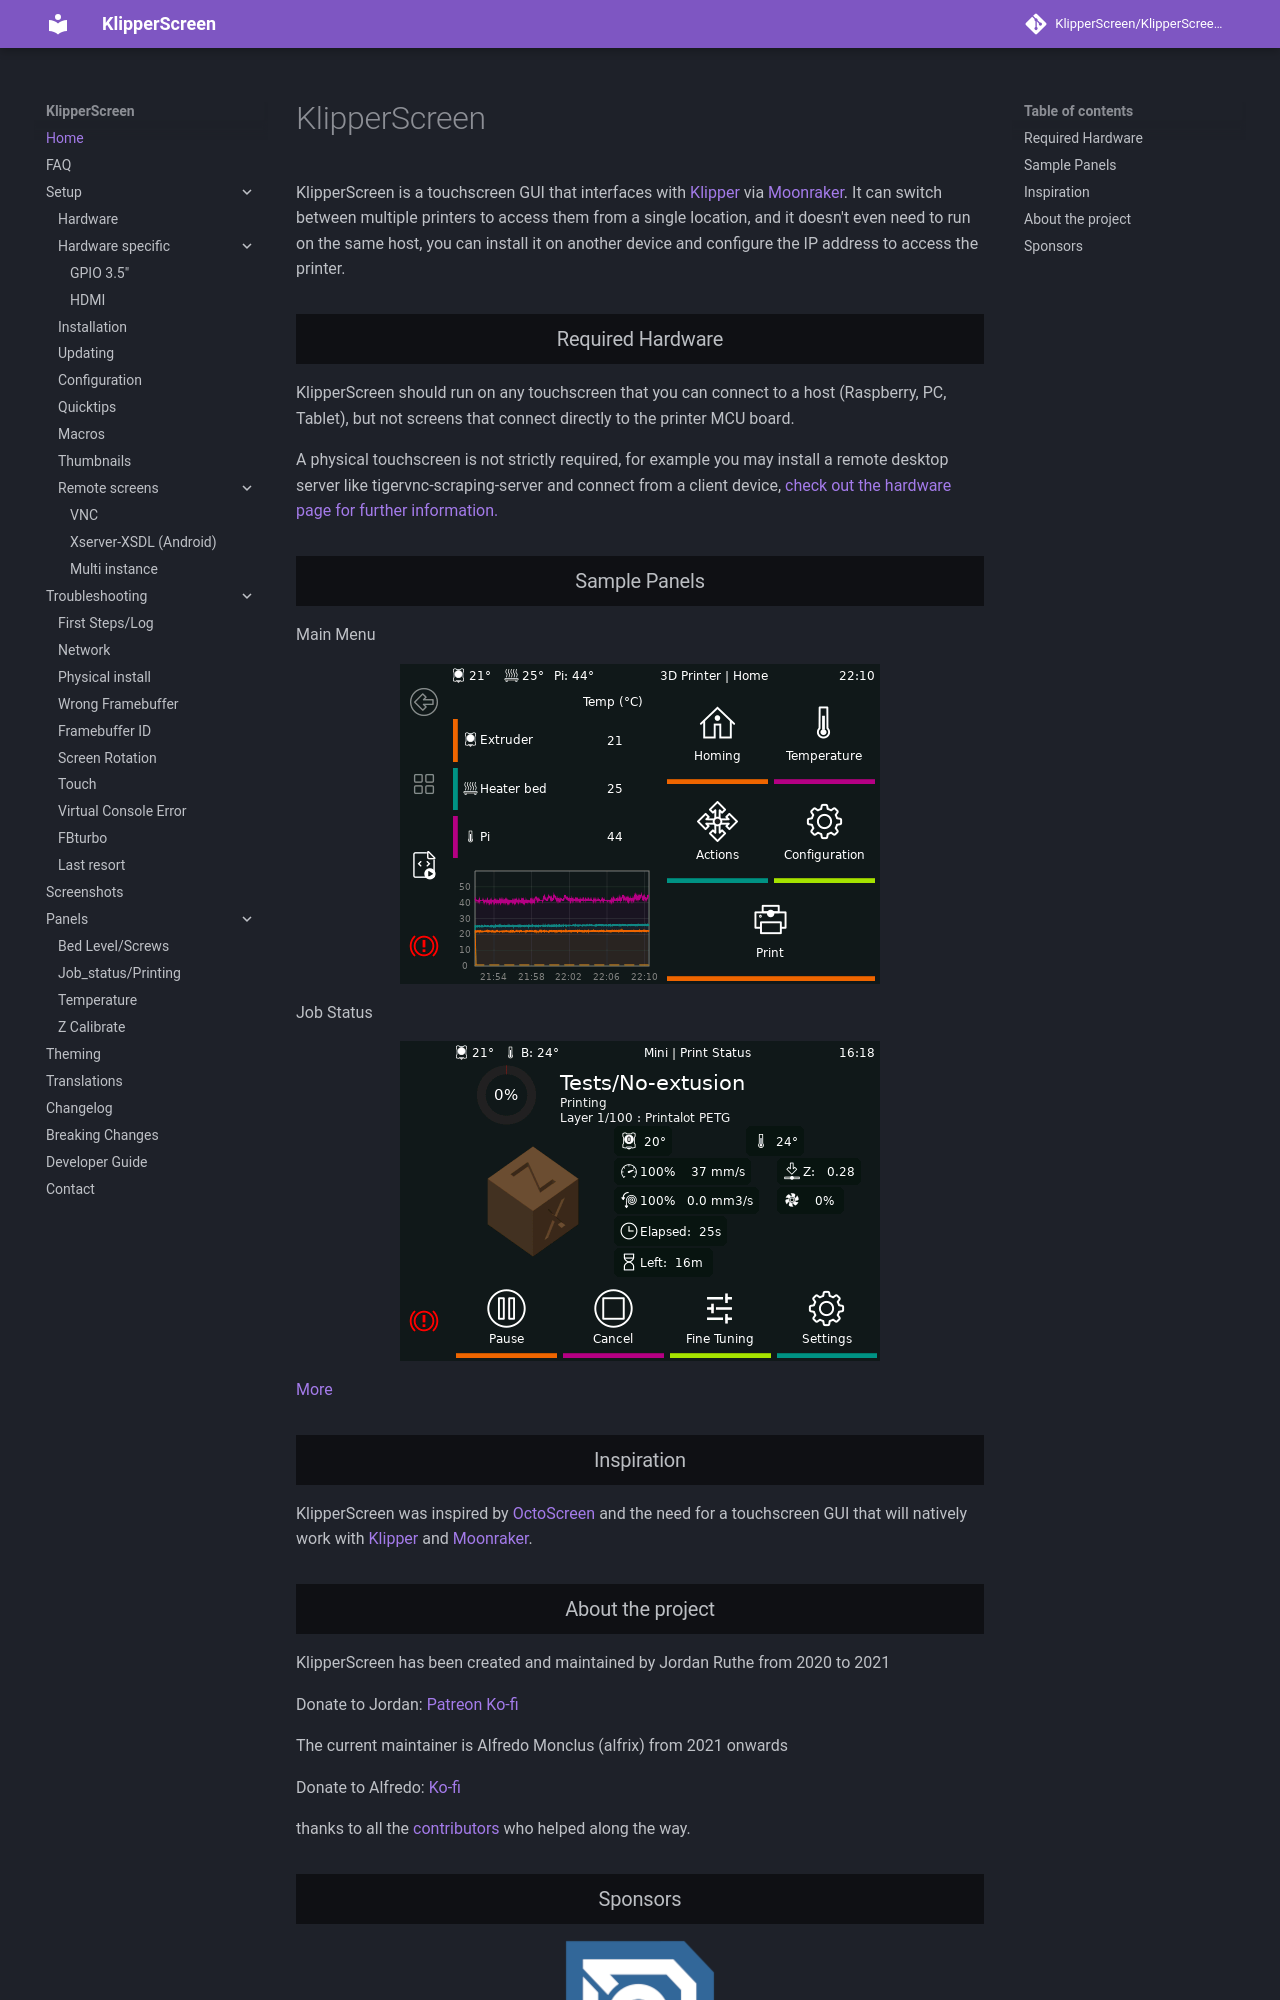

repository: Taiwan22/KlipperScreen_BTT · page: index.html · generator: mkdocs

# KlipperScreen

KlipperScreen is a touchscreen GUI that interfaces with [Klipper](https://github.com/Klipper3d/klipper) via [Moonraker](https://github.com/arksine/moonraker). It can switch between multiple printers to access them from a single location, and it doesn't even need to run on the same host, you can install it on another device and configure the IP address to access the printer.

### Required Hardware

KlipperScreen should run on any touchscreen that you can connect to a host (Raspberry, PC, Tablet), but not screens that connect directly to the printer MCU board.

A physical touchscreen is not strictly required, for example you may install a remote desktop server like tigervnc-scraping-server and connect from a client device, [check out the hardware page for further information.](Hardware.md)

### Sample Panels

Main Menu

![Main Menu](img/panels/main_panel.png)

Job Status

![Job Status](img/panels/job_status.png)

[More](Panels.md)

### Inspiration
KlipperScreen was inspired by [OctoScreen](https://github.com/Z-Bolt/OctoScreen/) and the need for a touchscreen GUI that
will natively work with [Klipper](https://github.com/klipper3d/klipper) and [Moonraker](https://github.com/arksine/moonraker).
